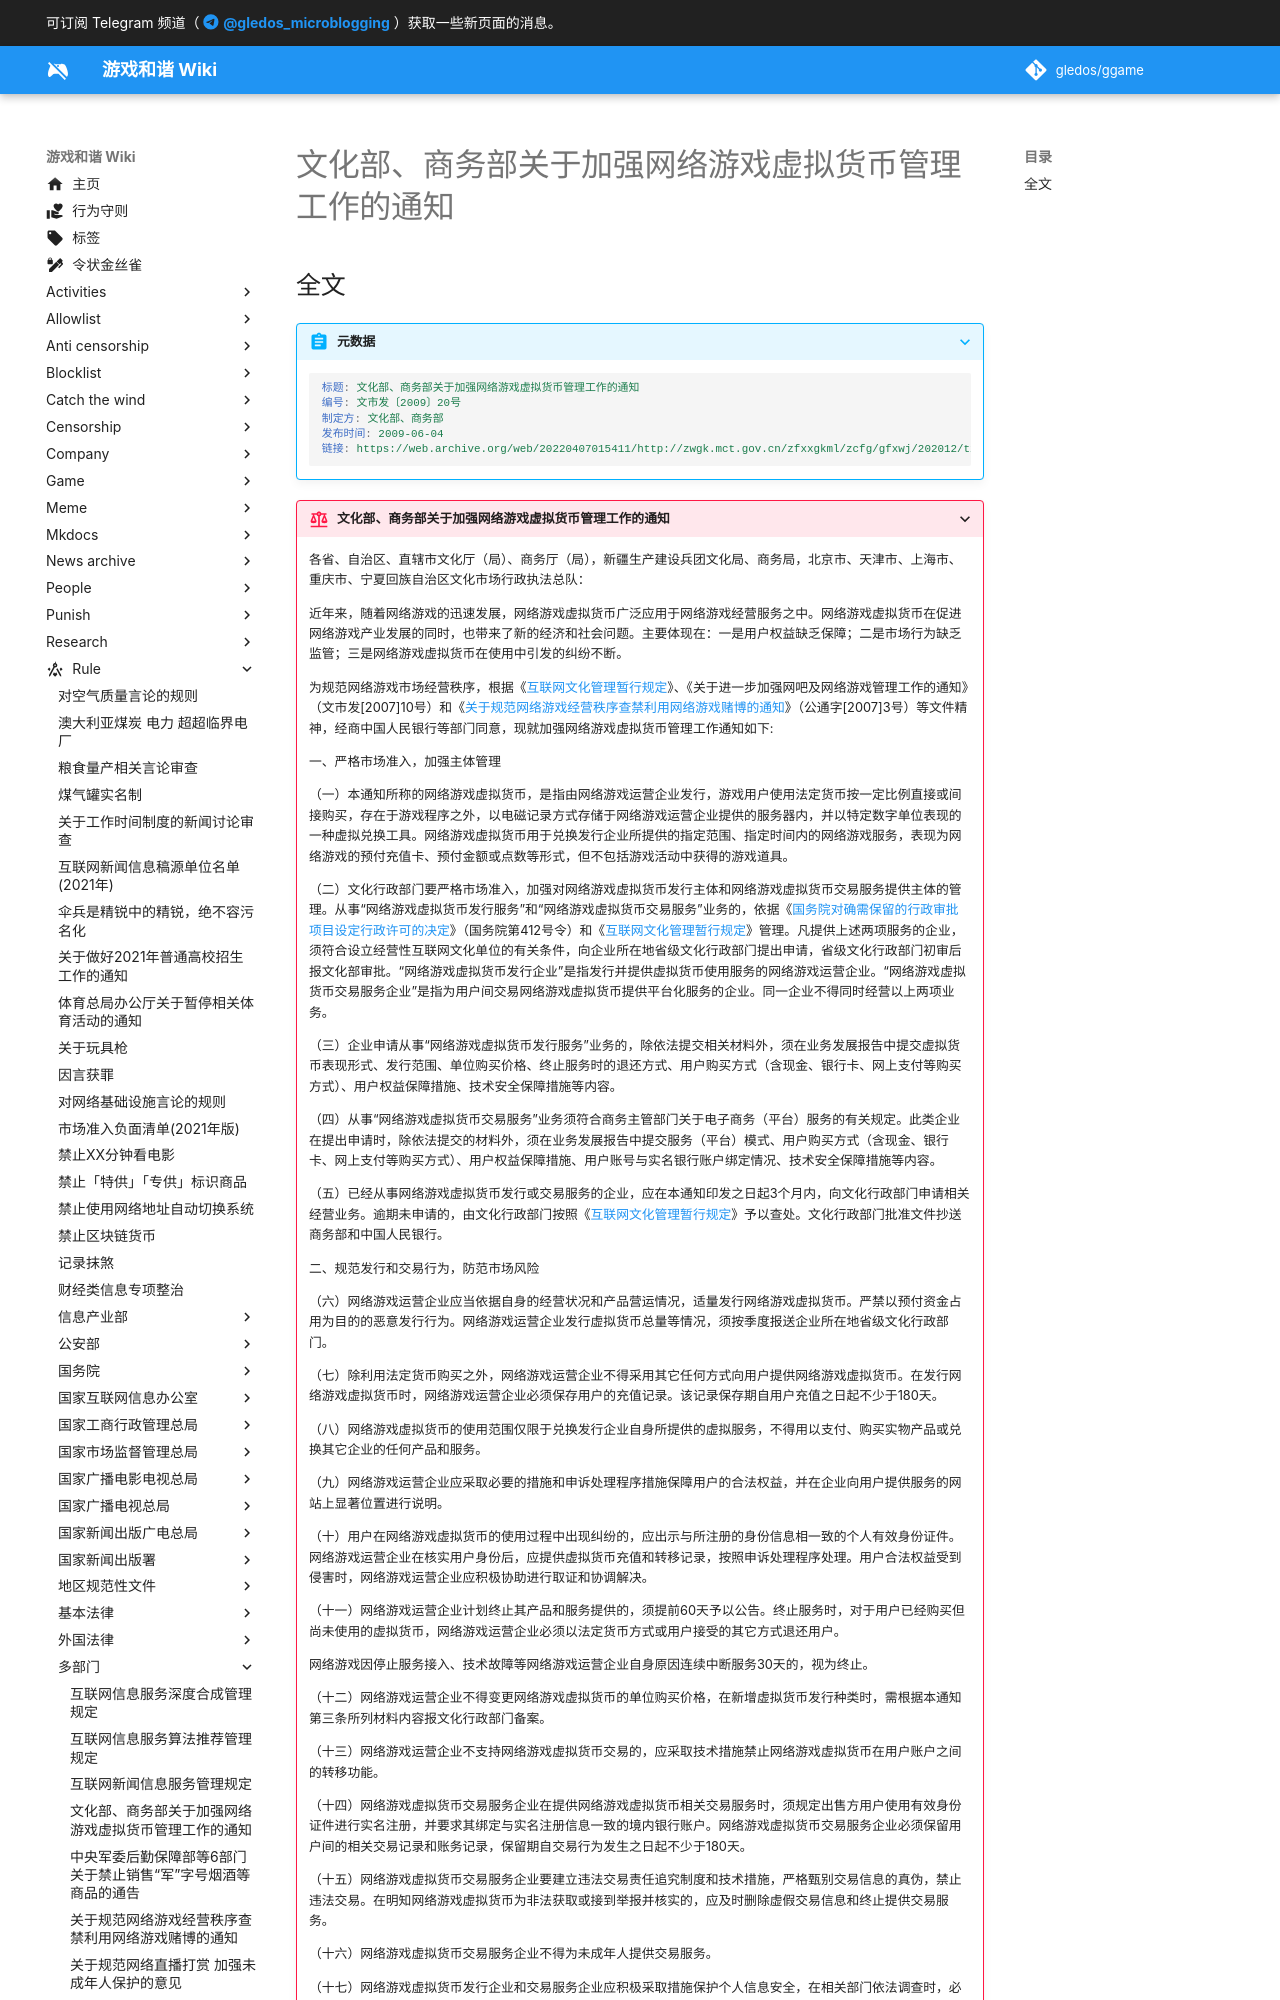

repository: gledos/ggame · page: rule/多部门/文化部、商务部关于加强网络游戏虚拟货币管理工作的通知.html · generator: mkdocs

---
title: 文化部、商务部关于加强网络游戏虚拟货币管理工作的通知
search:
  exclude: true
description:
published: true
date: "2022-10-20T08:41:33"
特殊标签标记: #无标签
editor: markdown
dateCreated: "2022-10-20T08:41:33"
---

## 全文

> [!abstract]+ 元数据
>
> ```yaml
> 标题: 文化部、商务部关于加强网络游戏虚拟货币管理工作的通知
> 编号: 文市发〔2009〕20号
> 制定方: 文化部、商务部
> 发布时间: 2009-06-04
> 链接: https://web.archive.org/web/20220407015411/http://zwgk.mct.gov.cn/zfxxgkml/zcfg/gfxwj/202012/t20201204_906151.html
> ```
